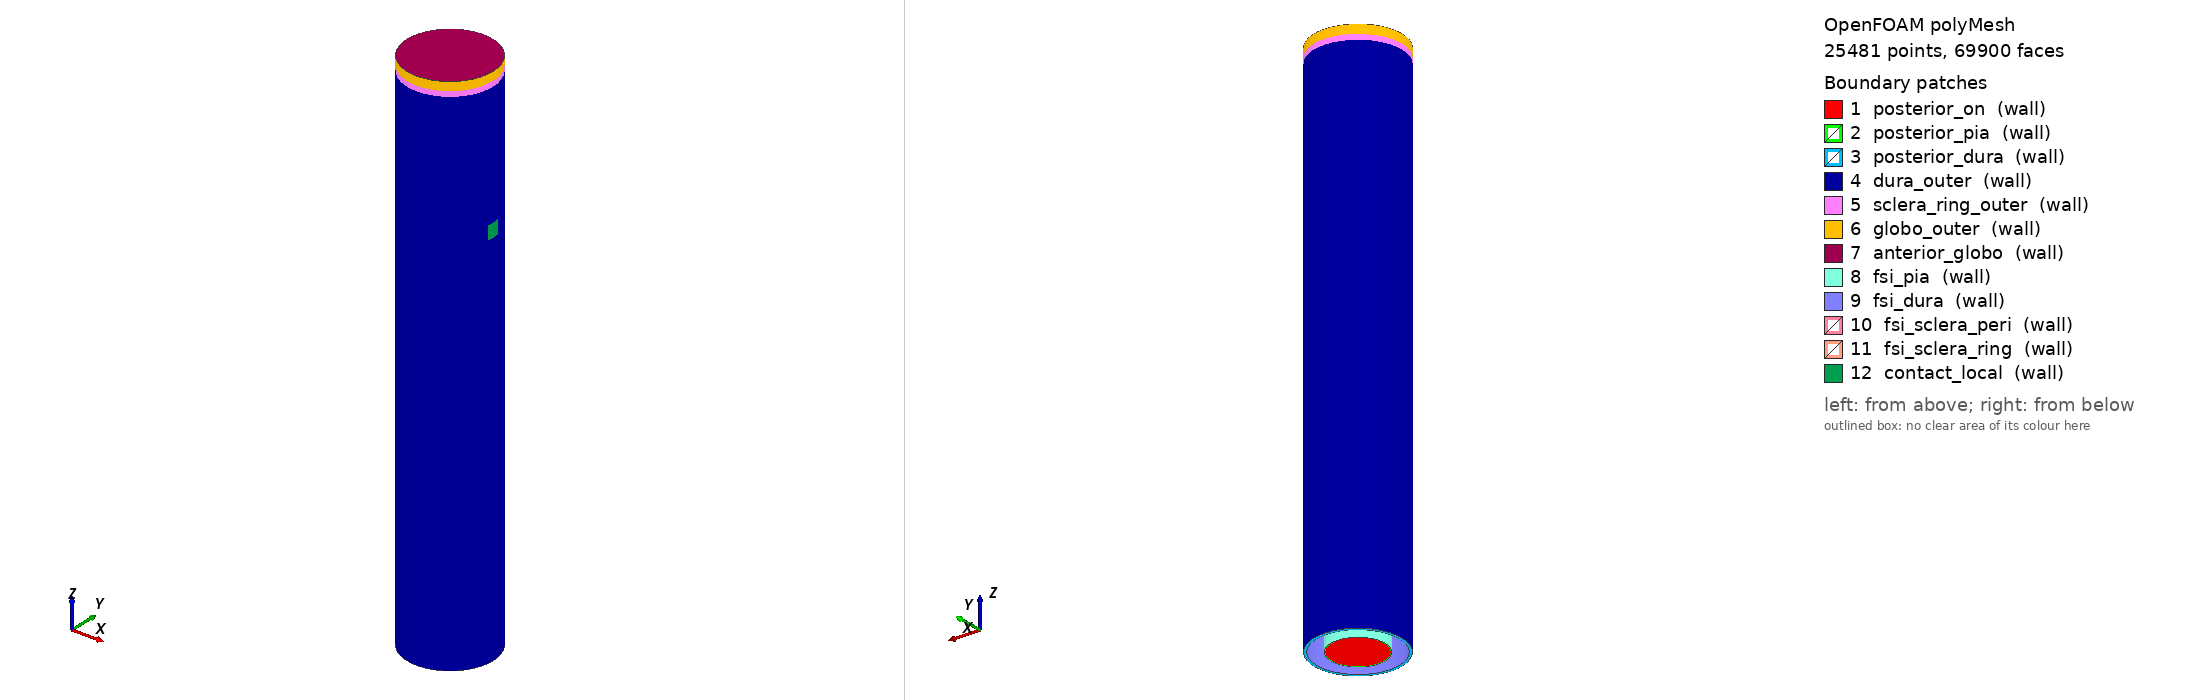

OpenFOAM case: the committed polyMesh, 25481 points, 69900 faces. Boundary patches (legend numbers): 1 posterior_on (wall), 2 posterior_pia (wall), 3 posterior_dura (wall), 4 dura_outer (wall), 5 sclera_ring_outer (wall), 6 globo_outer (wall), 7 anterior_globo (wall), 8 fsi_pia (wall), 9 fsi_dura (wall), 10 fsi_sclera_peri (wall), 11 fsi_sclera_ring (wall), 12 contact_local (wall). Left view from above one corner, right view from below the opposite corner. Boundary conditions: 0 field file(s) under 0/; 0 of 12 drawn patches have an entry in a shipped field file.

=== constant/polyMesh/boundary ===
/*--------------------------------*- C++ -*----------------------------------*\
| =========                 |                                                 |
| \\      /  F ield         | OpenFOAM: The Open Source CFD Toolbox           |
|  \\    /   O peration     | Version:  2512                                  |
|   \\  /    A nd           | Website:  www.openfoam.com                      |
|    \\/     M anipulation  |                                                 |
\*---------------------------------------------------------------------------*/
FoamFile
{
    version     2.0;
    format      ascii;
    arch        "LSB;label=32;scalar=64";
    class       polyBoundaryMesh;
    location    "constant/polyMesh";
    object      boundary;
}
// * * * * * * * * * * * * * * * * * * * * * * * * * * * * * * * * * * * * * //

12
(
    posterior_on
    {
        type            wall;
        inGroups        1(wall);
        nFaces          420;
        startFace       63540;
    }
    posterior_pia
    {
        type            wall;
        inGroups        1(wall);
        nFaces          40;
        startFace       63960;
    }
    posterior_dura
    {
        type            wall;
        inGroups        1(wall);
        nFaces          80;
        startFace       64000;
    }
    dura_outer
    {
        type            wall;
        inGroups        1(wall);
        nFaces          1518;
        startFace       64080;
    }
    sclera_ring_outer
    {
        type            wall;
        inGroups        1(wall);
        nFaces          40;
        startFace       65598;
    }
    globo_outer
    {
        type            wall;
        inGroups        1(wall);
        nFaces          40;
        startFace       65638;
    }
    anterior_globo
    {
        type            wall;
        inGroups        1(wall);
        nFaces          860;
        startFace       65678;
    }
    fsi_pia
    {
        type            wall;
        inGroups        1(wall);
        nFaces          1520;
        startFace       66538;
    }
    fsi_dura
    {
        type            wall;
        inGroups        1(wall);
        nFaces          1520;
        startFace       68058;
    }
    fsi_sclera_peri
    {
        type            wall;
        inGroups        1(wall);
        nFaces          160;
        startFace       69578;
    }
    fsi_sclera_ring
    {
        type            wall;
        inGroups        1(wall);
        nFaces          160;
        startFace       69738;
    }
    contact_local
    {
        type            wall;
        inGroups        1(wall);
        nFaces          2;
        startFace       69898;
    }
)

// ************************************************************************* //


Also in the case, not shown: system/blockMeshDict (20533 bytes, source omitted); constant/polyMesh/faces (numeric list); constant/polyMesh/neighbour (numeric list); constant/polyMesh/owner (numeric list); constant/polyMesh/points (numeric list).
